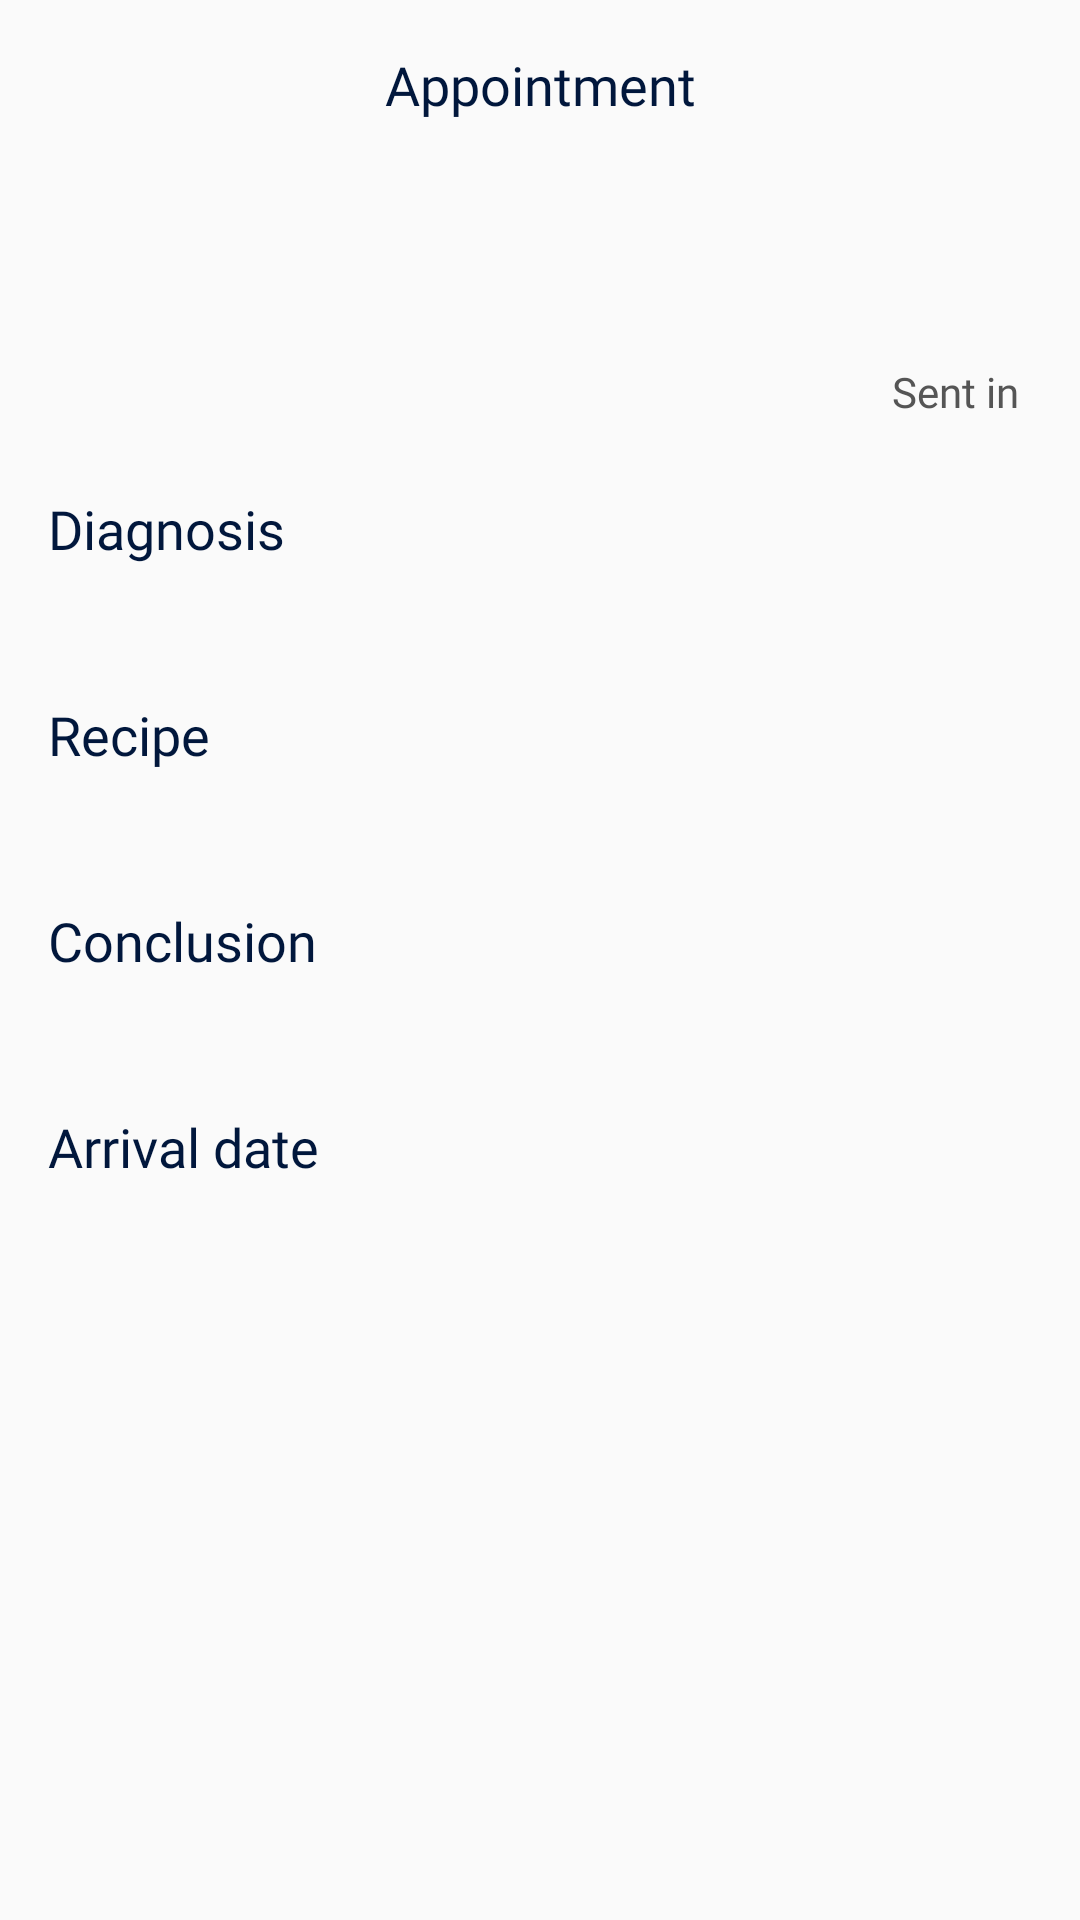

Reconstruct the res/layout file that produces this screen, plus the resources it refers to.
<!-- AndroidManifest.xml: application theme Theme.DoctorDirect -->
<!-- res/layout/fragment_appointment_qr.xml -->
<?xml version="1.0" encoding="utf-8"?>
<androidx.constraintlayout.widget.ConstraintLayout xmlns:android="http://schemas.android.com/apk/res/android"
    xmlns:app="http://schemas.android.com/apk/res-auto"
    xmlns:tools="http://schemas.android.com/tools"
    android:layout_width="match_parent"
    android:layout_height="match_parent">

    <Button
        android:id="@+id/back_btn"
        android:layout_width="24dp"
        android:layout_height="24dp"
        android:layout_marginHorizontal="16dp"
        android:layout_marginTop="24dp"
        android:background="@drawable/baseline_arrow_back_ios_24"
        app:layout_constraintStart_toStartOf="parent"
        app:layout_constraintTop_toTopOf="parent" />

    <TextView
        android:id="@+id/text_title"
        style="@style/Title"
        android:layout_width="wrap_content"
        android:layout_height="wrap_content"
        android:layout_marginTop="16dp"
        android:text="@string/appointment"
        app:layout_constraintEnd_toEndOf="parent"
        app:layout_constraintStart_toStartOf="parent"
        app:layout_constraintTop_toTopOf="parent" />

    <ScrollView
        android:layout_width="match_parent"
        android:layout_height="0dp"
        app:layout_constraintBottom_toBottomOf="parent"
        app:layout_constraintTop_toBottomOf="@id/text_title">

        <androidx.constraintlayout.widget.ConstraintLayout
            android:layout_width="match_parent"
            android:layout_height="wrap_content">

            <ImageView
                android:id="@+id/qr_code_iv"
                android:layout_width="200dp"
                android:layout_height="200dp"
                android:layout_centerHorizontal="true"
                android:layout_marginTop="16dp"
                android:contentDescription="@string/qr_code"
                android:visibility="gone"
                app:layout_constraintEnd_toEndOf="parent"
                app:layout_constraintStart_toStartOf="parent"
                app:layout_constraintTop_toTopOf="parent" />


            <TextView
                android:id="@+id/patient_name_tv"
                android:layout_width="0dp"
                android:layout_height="wrap_content"
                android:layout_margin="16dp"
                android:fontFamily="@font/inter_semi_bold"
                android:maxLines="2"
                android:textColor="@color/dark_blue"
                android:textSize="24sp"
                app:layout_constraintEnd_toEndOf="parent"
                app:layout_constraintStart_toStartOf="parent"
                app:layout_constraintTop_toBottomOf="@+id/qr_code_iv"
                tools:text="@tools:sample/full_names" />

            <TextView
                android:id="@+id/aim_tv"
                android:layout_width="0dp"
                android:layout_height="wrap_content"
                android:layout_marginHorizontal="16dp"
                android:layout_marginTop="4dp"
                android:fontFamily="@font/inter_medium"
                android:justificationMode="inter_word"
                android:textColor="@color/grey"
                android:textSize="18sp"
                app:layout_constraintEnd_toEndOf="parent"
                app:layout_constraintStart_toStartOf="parent"
                app:layout_constraintTop_toBottomOf="@id/patient_name_tv"
                tools:ignore="UnusedAttribute"
                tools:text="@tools:sample/backgrounds/scenic" />

            <TextView
                android:id="@+id/date_tv"
                android:layout_width="0dp"
                android:layout_height="wrap_content"
                android:layout_marginHorizontal="16dp"
                android:layout_marginTop="4dp"
                android:fontFamily="@font/inter_medium"
                android:gravity="end"
                android:justificationMode="inter_word"
                android:maxLines="3"
                android:text="@string/sent_in"
                android:textColor="@color/grey"
                app:layout_constraintEnd_toEndOf="parent"
                app:layout_constraintStart_toStartOf="parent"
                app:layout_constraintTop_toBottomOf="@id/aim_tv"
               />

            <TextView
                android:id="@+id/text_diagnosis"
                android:layout_width="wrap_content"
                android:layout_height="wrap_content"
                android:layout_marginTop="24dp"
                android:fontFamily="@font/inter_semi_bold"
                android:text="@string/diagnosis"
                android:textColor="@color/dark_blue"
                android:textSize="18sp"
                app:layout_constraintStart_toStartOf="@+id/date_tv"
                app:layout_constraintTop_toBottomOf="@+id/date_tv" />

            <TextView
                android:id="@+id/diagnosis_tv"
                android:layout_width="match_parent"
                android:layout_height="wrap_content"
                android:layout_marginHorizontal="16dp"
                android:layout_marginTop="4dp"
                android:fontFamily="@font/inter_regular"
                android:textColor="@color/grey"
                android:textSize="18sp"
                app:layout_constraintEnd_toEndOf="parent"
                app:layout_constraintStart_toStartOf="@+id/text_diagnosis"
                app:layout_constraintTop_toBottomOf="@+id/text_diagnosis" />

            <TextView
                android:id="@+id/text_recipe"
                android:layout_width="wrap_content"
                android:layout_height="wrap_content"
                android:layout_marginTop="16dp"
                android:fontFamily="@font/inter_semi_bold"
                android:text="@string/recipe"
                android:textColor="@color/dark_blue"
                android:textSize="18sp"
                app:layout_constraintStart_toStartOf="@+id/aim_tv"
                app:layout_constraintTop_toBottomOf="@+id/diagnosis_tv" />

            <TextView
                android:id="@+id/recipe_tv"
                android:layout_width="match_parent"
                android:layout_height="wrap_content"
                android:layout_marginHorizontal="16dp"
                android:layout_marginTop="4dp"
                android:fontFamily="@font/inter_regular"
                android:textColor="@color/grey"
                android:textSize="18sp"
                app:layout_constraintEnd_toEndOf="parent"
                app:layout_constraintStart_toStartOf="@+id/text_recipe"
                app:layout_constraintTop_toBottomOf="@+id/text_recipe" />


            <TextView
                android:id="@+id/text_conclusion"
                android:layout_width="wrap_content"
                android:layout_height="wrap_content"
                android:layout_marginTop="16dp"
                android:fontFamily="@font/inter_semi_bold"
                android:text="@string/conclusion"
                android:textColor="@color/dark_blue"
                android:textSize="18sp"
                app:layout_constraintStart_toStartOf="@+id/aim_tv"
                app:layout_constraintTop_toBottomOf="@+id/recipe_tv" />

            <TextView
                android:id="@+id/conclusion_tv"
                android:layout_width="match_parent"
                android:layout_height="wrap_content"
                android:layout_marginHorizontal="16dp"
                android:layout_marginTop="4dp"
                android:fontFamily="@font/inter_regular"
                android:textColor="@color/grey"
                android:textSize="18sp"
                app:layout_constraintEnd_toEndOf="parent"
                app:layout_constraintStart_toStartOf="@+id/text_recipe"
                app:layout_constraintTop_toBottomOf="@+id/text_conclusion" />


            <TextView
                android:id="@+id/text_arrival"
                android:layout_width="wrap_content"
                android:layout_height="wrap_content"
                android:layout_marginTop="16dp"
                android:fontFamily="@font/inter_semi_bold"
                android:text="@string/arrival_date"
                android:textColor="@color/dark_blue"
                android:textSize="18sp"
                app:layout_constraintStart_toStartOf="@+id/aim_tv"
                app:layout_constraintTop_toBottomOf="@+id/conclusion_tv" />

            <TextView
                android:id="@+id/arrival_tv"
                android:layout_width="match_parent"
                android:layout_height="wrap_content"
                android:layout_marginHorizontal="16dp"
                android:layout_marginTop="4dp"
                android:layout_marginBottom="16dp"
                android:fontFamily="@font/inter_regular"
                android:textColor="@color/grey"
                android:textSize="18sp"
                app:layout_constraintEnd_toEndOf="parent"
                app:layout_constraintStart_toStartOf="@+id/text_recipe"
                app:layout_constraintTop_toBottomOf="@id/text_arrival" />


            <TextView
                android:id="@+id/doctor_tv"
                android:layout_width="0dp"
                android:layout_height="wrap_content"
                android:layout_margin="16dp"
                android:fontFamily="@font/inter_semi_bold"
                android:gravity="end"
                android:maxLines="3"
                android:textColor="@color/blue"
                android:textSize="18sp"
                app:layout_constraintBottom_toBottomOf="parent"
                app:layout_constraintEnd_toEndOf="parent"
                app:layout_constraintStart_toStartOf="parent"
                app:layout_constraintTop_toBottomOf="@+id/arrival_tv"
                tools:text="Sultan Khan" />


        </androidx.constraintlayout.widget.ConstraintLayout>

    </ScrollView>


</androidx.constraintlayout.widget.ConstraintLayout>
<!-- resources referenced by this layout -->
<resources>
  <color name="blue">#4464D9</color>
  <color name="dark_blue">#01173C</color>
  <color name="grey">#555555</color>
  <string name="appointment">Appointment</string>
  <string name="arrival_date">Arrival date</string>
  <string name="conclusion">Conclusion</string>
  <string name="diagnosis">Diagnosis</string>
  <string name="qr_code">QR Code</string>
  <string name="recipe">Recipe</string>
  <string name="sent_in">Sent in \t</string>
  <style name="Title" parent="Widget.AppCompat.TextView">
          <item name="android:textColor">@color/dark_blue</item>
          <item name="android:textSize">18sp</item>
          <item name="android:fontFamily">@font/inter_semi_bold</item>
      </style>
  <style name="Theme.DoctorDirect" parent="Theme.AppCompat.DayNight.NoActionBar">
          
          <item name="colorPrimary">@color/blue</item>
          <item name="colorPrimaryVariant">@color/blue</item>
          <item name="colorOnPrimary">@color/white</item>
          
          <item name="colorSecondary">@color/teal_200</item>
          <item name="colorSecondaryVariant">@color/teal_700</item>
          <item name="colorOnSecondary">@color/black</item>
          
          <item name="android:statusBarColor">?attr/colorPrimaryVariant</item>
          
      </style>
  <color name="white">#FFFFFFFF</color>
  <color name="teal_200">#FF03DAC5</color>
  <color name="teal_700">#FF018786</color>
  <color name="black">#FF000000</color>
</resources>
